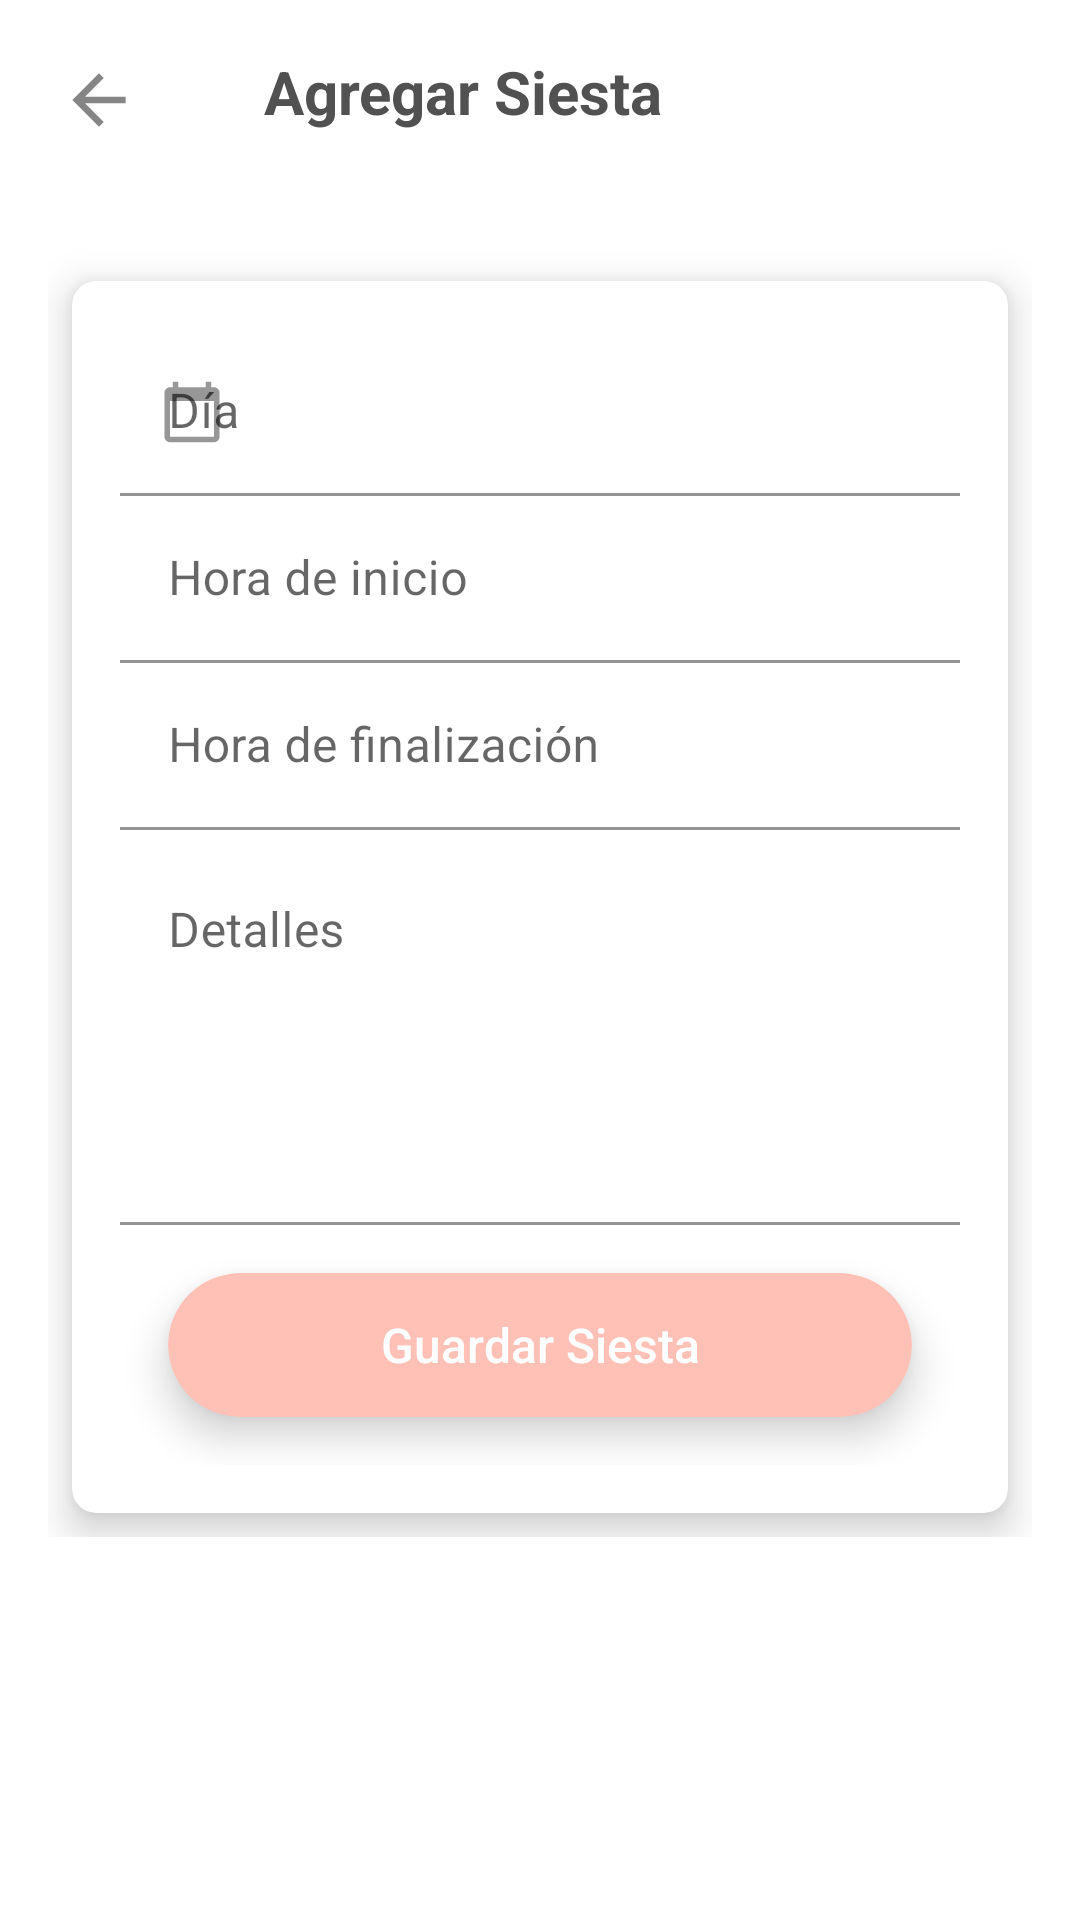

Produce the Android XML layout that renders to this screen, including the resource entries it uses.
<!-- AndroidManifest.xml: application theme Theme.BabyCare -->
<!-- res/layout/activity_registro_siesta.xml -->
<?xml version="1.0" encoding="utf-8"?>
<androidx.constraintlayout.widget.ConstraintLayout xmlns:android="http://schemas.android.com/apk/res/android"
    xmlns:app="http://schemas.android.com/apk/res-auto"
    xmlns:tools="http://schemas.android.com/tools"
    android:layout_width="match_parent"
    android:layout_height="match_parent"
    tools:context=".RegistroSiesta">

    <ImageButton
        android:id="@+id/backSis"
        android:layout_width="40dp"
        android:layout_height="40dp"
        android:background="@null"

        app:layout_constraintBottom_toBottomOf="parent"
        app:layout_constraintEnd_toEndOf="parent"
        app:layout_constraintHorizontal_bias="0.041"
        app:layout_constraintStart_toStartOf="parent"
        app:layout_constraintTop_toTopOf="parent"
        app:layout_constraintVertical_bias="0.022"
        app:srcCompat="@drawable/ic_back"
        tools:ignore="ContentDescription,UsingOnClickInXml,SpeakableTextPresentCheck,TouchTargetSizeCheck" />


    <ScrollView
        android:id="@+id/scrollView2"
        android:layout_width="match_parent"
        android:layout_height="wrap_content"
        app:layout_constraintBottom_toBottomOf="parent"
        app:layout_constraintEnd_toEndOf="parent"
        app:layout_constraintHorizontal_bias="1.0"
        app:layout_constraintStart_toStartOf="parent"
        app:layout_constraintTop_toTopOf="@+id/tit"
        app:layout_constraintVertical_bias="0.259">

        <LinearLayout
            android:layout_width="match_parent"
            android:layout_height="wrap_content"
            android:layout_gravity="center"
            android:layout_marginLeft="16dp"
            android:layout_marginRight="16dp"
            android:gravity="center"
            android:orientation="vertical">

            <androidx.cardview.widget.CardView
                android:layout_width="wrap_content"
                android:layout_height="wrap_content"
                android:layout_marginLeft="8dp"
                android:layout_marginTop="32dp"
                android:layout_marginRight="8dp"
                android:layout_marginBottom="8dp"
                app:cardCornerRadius="8dp"
                app:cardElevation="8dp">

                <LinearLayout
                    android:layout_width="wrap_content"
                    android:layout_height="match_parent"
                    android:orientation="vertical"
                    android:padding="16dp"
                    android:paddingTop="8dp">

                    <com.google.android.material.textfield.TextInputLayout
                        android:id="@+id/text_date"
                        android:layout_width="match_parent"
                        android:layout_height="wrap_content"
                        android:hint="Día"
                        app:endIconMode="clear_text"
                        app:startIconDrawable="@drawable/ic_calendar"
                        app:startIconTint="@color/grey">

                        <com.google.android.material.textfield.TextInputEditText
                            android:id="@+id/date"
                            android:layout_width="match_parent"
                            android:layout_height="wrap_content"
                            android:background="@color/white"
                            tools:ignore="SpeakableTextPresentCheck,SpeakableTextPresentCheck,TouchTargetSizeCheck" />
                    </com.google.android.material.textfield.TextInputLayout>

                    <com.google.android.material.textfield.TextInputLayout
                        android:id="@+id/text_time"
                        android:layout_width="match_parent"
                        android:layout_height="wrap_content"
                        android:hint="Hora de inicio"
                        app:endIconMode="clear_text"
                        app:startIconDrawable="@drawable/ic_time"
                        app:startIconTint="@color/grey">

                        <com.google.android.material.textfield.TextInputEditText
                            android:id="@+id/time"
                            android:layout_width="match_parent"
                            android:layout_height="wrap_content"
                            android:background="@color/white"
                            tools:ignore="SpeakableTextPresentCheck,SpeakableTextPresentCheck,TouchTargetSizeCheck" />
                    </com.google.android.material.textfield.TextInputLayout>

                    <com.google.android.material.textfield.TextInputLayout
                        android:id="@+id/text_time2"
                        android:layout_width="match_parent"
                        android:layout_height="wrap_content"
                        android:hint="Hora de finalización"
                        app:endIconMode="clear_text"
                        app:startIconDrawable="@drawable/ic_time"
                        app:startIconTint="@color/grey">

                        <com.google.android.material.textfield.TextInputEditText
                            android:id="@+id/time2"
                            android:layout_width="match_parent"
                            android:layout_height="wrap_content"
                            android:background="@color/white"
                            tools:ignore="SpeakableTextPresentCheck,SpeakableTextPresentCheck,TouchTargetSizeCheck" />
                    </com.google.android.material.textfield.TextInputLayout>

                    <com.google.android.material.textfield.TextInputLayout
                        android:id="@+id/text_detalles"
                        android:layout_width="match_parent"
                        android:layout_height="wrap_content"
                        android:hint="Detalles"
                        app:endIconMode="clear_text"
                        app:startIconTint="@color/grey"
                        tools:ignore="RtlHardcoded">

                        <com.google.android.material.textfield.TextInputEditText
                            android:id="@+id/detalles"
                            android:layout_width="fill_parent"
                            android:layout_height="wrap_content"
                            android:background="@color/white"
                            android:gravity="top|left"
                            android:inputType="textMultiLine"
                            android:lines="10"
                            android:minLines="5"
                            android:scrollbars="vertical"
                            android:scrollHorizontally="false"
                            tools:ignore="RtlHardcoded,SpeakableTextPresentCheck,SpeakableTextPresentCheck,TouchTargetSizeCheck" />
                    </com.google.android.material.textfield.TextInputLayout>

                    <androidx.cardview.widget.CardView
                        android:id="@+id/login_card"
                        android:layout_width="wrap_content"
                        android:layout_height="wrap_content"
                        android:layout_gravity="center_horizontal"
                        android:layout_margin="16dp"
                        app:cardBackgroundColor="@color/beige"
                        app:cardCornerRadius="24dp"
                        app:cardElevation="8dp">

                        <Button
                            android:id="@+id/buttonSis"
                            android:layout_width="match_parent"
                            android:layout_height="match_parent"
                            android:background="@drawable/ripple_white"
                            android:ems="15"
                            android:onClick="registerSiesta"
                            android:text="Guardar Siesta"
                            android:textAllCaps="false"
                            android:textColor="@color/white"
                            android:textSize="16sp"
                            android:textStyle="normal"
                            tools:ignore="UsingOnClickInXml,TextContrastCheck" />
                    </androidx.cardview.widget.CardView>
                </LinearLayout>
            </androidx.cardview.widget.CardView>
        </LinearLayout>
    </ScrollView>

    <TextView
        android:id="@+id/tit"
        android:layout_width="wrap_content"
        android:layout_height="wrap_content"
        android:layout_marginStart="10dp"
        android:text="Agregar Siesta"
        android:textColor="@color/grey"
        android:textSize="20sp"
        android:textStyle="bold"
        app:layout_constraintBottom_toBottomOf="parent"
        app:layout_constraintEnd_toEndOf="parent"
        app:layout_constraintHorizontal_bias="0.36"
        app:layout_constraintStart_toStartOf="parent"
        app:layout_constraintTop_toTopOf="parent"
        app:layout_constraintVertical_bias="0.028" />

    <ProgressBar
        android:id="@+id/progress"
        style="?android:attr/progressBarStyle"
        android:indeterminateDrawable="@drawable/progress"
        android:layout_width="wrap_content"
        android:layout_height="wrap_content"
        android:visibility="gone"
        app:layout_constraintBottom_toBottomOf="parent"
        app:layout_constraintEnd_toEndOf="parent"
        app:layout_constraintStart_toStartOf="parent"
        app:layout_constraintTop_toTopOf="parent" />

</androidx.constraintlayout.widget.ConstraintLayout>
<!-- resources referenced by this layout -->
<resources>
  <color name="beige">#ffc0b6</color>
  <color name="grey">#515151</color>
  <color name="white">#FFFFFFFF</color>
  <!-- drawable ic_back (drawable-anydpi) -->
  <vector xmlns:android="http://schemas.android.com/apk/res/android"
      android:width="24dp"
      android:height="24dp"
      android:viewportWidth="24"
      android:viewportHeight="24"
      android:tint="#333333"
      android:alpha="0.6">
    <group android:scaleX="1.1111112"
        android:scaleY="1.1111112"
        android:translateX="-1.3333334"
        android:translateY="-1.3333334">
      <path
          android:fillColor="@android:color/white"
          android:pathData="M20,11H7.83l5.59,-5.59L12,4l-8,8 8,8 1.41,-1.41L7.83,13H20v-2z"/>
    </group>
  </vector>
  <!-- drawable ic_calendar (drawable-anydpi) -->
  <vector xmlns:android="http://schemas.android.com/apk/res/android"
      android:width="22dp"
      android:height="22dp"
      android:viewportWidth="24"
      android:viewportHeight="24"
      android:tint="#333333"
      android:alpha="0.6">
    <path
        android:fillColor="@android:color/white"
        android:pathData="M20,3h-1L19,1h-2v2L7,3L7,1L5,1v2L4,3c-1.1,0 -2,0.9 -2,2v16c0,1.1 0.9,2 2,2h16c1.1,0 2,-0.9 2,-2L22,5c0,-1.1 -0.9,-2 -2,-2zM20,21L4,21L4,8h16v13z"/>
  </vector>
  <!-- drawable progress (drawable) -->
  <?xml version="1.0" encoding="utf-8"?>
  <rotate xmlns:android="http://schemas.android.com/apk/res/android"
      android:pivotX="50%"
      android:pivotY="50%"
      android:fromDegrees="0"
      android:toDegrees="1080">
  
      <shape
          android:shape="ring"
          android:innerRadiusRatio="3"
          android:thicknessRatio="9"
          android:useLevel="false">
  
          <size
              android:width="76dip"
              android:height="76dip" />
  
          <gradient
              android:type="sweep"
              android:useLevel="false"
              android:startColor="#00ffffff"
              android:endColor="#1ec6ff"
              android:angle="0"/>
      </shape>
  </rotate>
  <style name="Theme.BabyCare" parent="Theme.MaterialComponents.DayNight.NoActionBar">
          
          <item name="colorPrimary">@color/beige</item>
          <item name="colorOnPrimary">@color/black</item>
          
          <item name="android:statusBarColor">?attr/colorPrimary</item>
          
      </style>
  <color name="black">#FF000000</color>
</resources>
